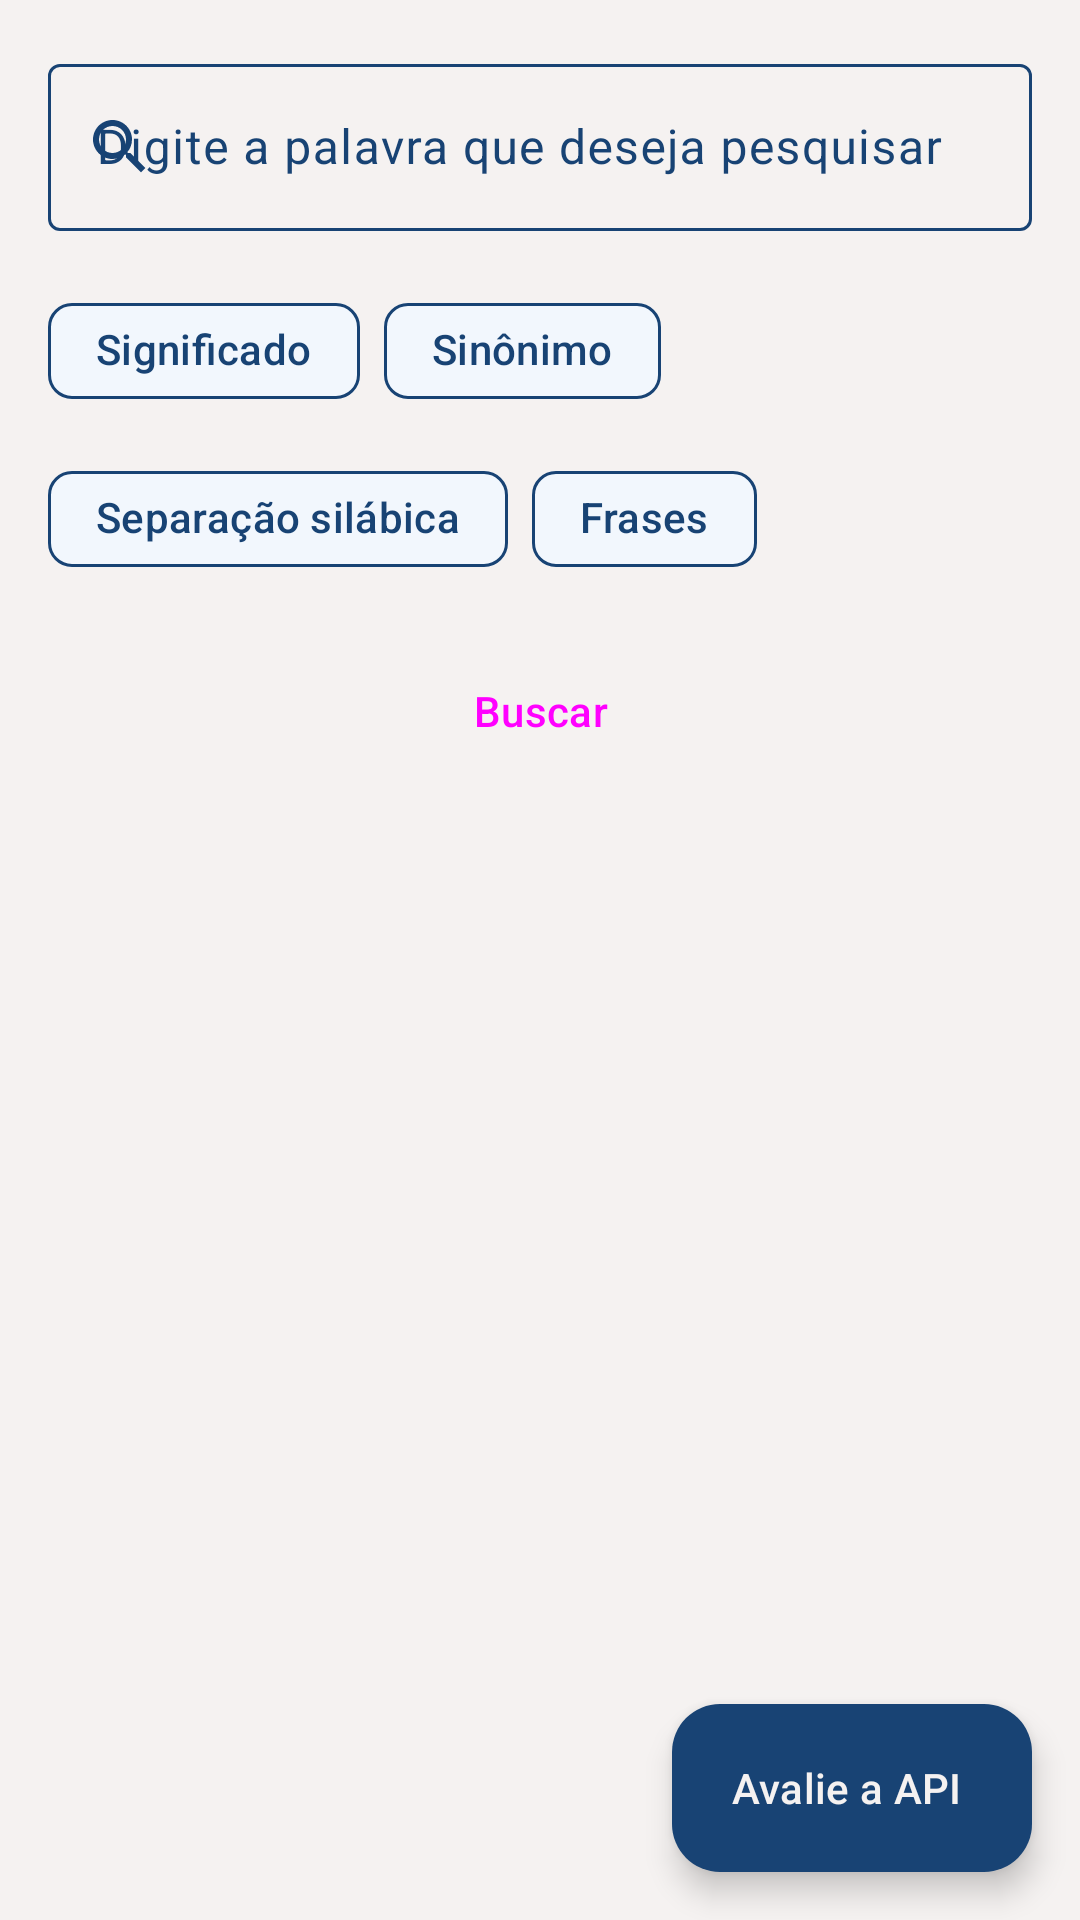

Here is an Android app screen rendered from its layout file. Give the layout XML and the strings, colors and styles it references.
<!-- AndroidManifest.xml: application theme Theme.StudentDiary -->
<!-- res/layout/fragment_dictionary.xml -->
<?xml version="1.0" encoding="utf-8"?>
<ScrollView xmlns:android="http://schemas.android.com/apk/res/android"
    xmlns:app="http://schemas.android.com/apk/res-auto"
    xmlns:tools="http://schemas.android.com/tools"
    android:layout_width="match_parent"
    android:layout_height="match_parent"
    android:fillViewport="true"
    tools:context=".ui.fragment.dictionaryFragment.DictionaryFragment">

    <androidx.constraintlayout.widget.ConstraintLayout
        android:layout_width="match_parent"
        android:layout_height="wrap_content">


        <com.google.android.material.textfield.TextInputLayout
            android:id="@+id/fragment_dictionary_field_word"
            style="@style/textField"
            android:hint="@string/dictionary_fragment_textField_hint"
            app:endIconMode="clear_text"
            app:layout_constraintEnd_toEndOf="parent"
            app:layout_constraintStart_toStartOf="parent"
            app:layout_constraintTop_toTopOf="parent"
            app:startIconDrawable="@drawable/ic_search">

            <com.google.android.material.textfield.TextInputEditText
                android:layout_width="match_parent"
                android:layout_height="wrap_content"
                android:inputType="textAutoCorrect" />

        </com.google.android.material.textfield.TextInputLayout>

        <com.google.android.material.chip.ChipGroup
            android:id="@+id/fragment_dictionary_chipGroup"
            android:layout_width="0dp"
            android:layout_height="wrap_content"
            android:layout_margin="@dimen/margin_default"
            app:layout_constraintEnd_toEndOf="parent"
            app:layout_constraintStart_toStartOf="parent"
            app:layout_constraintTop_toBottomOf="@id/fragment_dictionary_field_word">

            <com.google.android.material.chip.Chip
                android:id="@+id/fragment_dictionary_meaning_chip"
                style="@style/Widget.Material3.Chip.Filter"
                android:layout_width="wrap_content"
                android:layout_height="wrap_content"
                android:text="@string/dictionary_fragment_meaning_chip" />

            <com.google.android.material.chip.Chip
                android:id="@+id/fragment_dictionary_synonym_chip"
                style="@style/Widget.Material3.Chip.Filter"
                android:layout_width="wrap_content"
                android:layout_height="wrap_content"
                android:text="@string/dictionary_fragment_synonym_chip" />


            <com.google.android.material.chip.Chip
                android:id="@+id/fragment_dictionary_syllabicSeparation_chip"
                style="@style/Widget.Material3.Chip.Filter"
                android:layout_width="wrap_content"
                android:layout_height="wrap_content"
                android:text="@string/dictionary_fragment_syllabicSeparation_chip" />

            <com.google.android.material.chip.Chip
                android:id="@+id/fragment_dictionary_sentences_chip"
                style="@style/Widget.Material3.Chip.Filter"
                android:layout_width="wrap_content"
                android:layout_height="wrap_content"
                android:text="@string/dictionary_fragment_sentences_chip" />


        </com.google.android.material.chip.ChipGroup>

        <Button
            android:id="@+id/fragment_dictionary_searchButton"
            style="@style/elevationButton"
            android:layout_margin="@dimen/margin_default"
            android:text="@string/dictionary_fragment_search_button"
            app:layout_constraintEnd_toEndOf="parent"
            app:layout_constraintStart_toStartOf="parent"
            app:layout_constraintTop_toBottomOf="@id/fragment_dictionary_chipGroup" />

        <androidx.appcompat.widget.AppCompatTextView
            android:id="@+id/fragment_dictionary_textView_meaning_label"
            android:layout_width="0dp"
            android:layout_height="wrap_content"
            android:layout_margin="@dimen/margin_default"
            android:background="@color/customYellow"
            android:gravity="center"
            android:text="@string/dictionary_fragment_textView_meaning_label"
            android:textSize="@dimen/mediumTextSize"
            android:visibility="gone"
            app:layout_constraintEnd_toEndOf="parent"
            app:layout_constraintStart_toStartOf="parent"
            app:layout_constraintTop_toBottomOf="@id/fragment_dictionary_searchButton" />

        <androidx.appcompat.widget.AppCompatTextView
            android:id="@+id/fragment_dictionary_textView_meaning_result"
            android:layout_width="0dp"
            android:layout_height="wrap_content"
            android:layout_margin="@dimen/textview_margin_default"
            android:gravity="center"
            android:visibility="gone"
            app:layout_constraintEnd_toEndOf="parent"
            app:layout_constraintStart_toStartOf="parent"
            app:layout_constraintTop_toBottomOf="@id/fragment_dictionary_textView_meaning_label"
            tools:text="Meaning" />


        <androidx.appcompat.widget.AppCompatTextView
            android:id="@+id/fragment_dictionary_textView_synonyms_label"
            android:layout_width="0dp"
            android:layout_height="wrap_content"
            android:layout_margin="@dimen/margin_default"
            android:background="@color/customYellow"
            android:gravity="center"
            android:text="@string/dictionary_fragment_textView_synonym_label"
            android:textSize="@dimen/mediumTextSize"
            android:visibility="gone"
            app:layout_constraintEnd_toEndOf="parent"
            app:layout_constraintStart_toStartOf="parent"
            app:layout_constraintTop_toBottomOf="@id/fragment_dictionary_textView_meaning_result" />


        <androidx.appcompat.widget.AppCompatTextView
            android:id="@+id/fragment_dictionary_textView_synonyms_result"
            android:layout_width="0dp"
            android:layout_height="wrap_content"
            android:layout_margin="@dimen/textview_margin_default"
            android:gravity="center"
            android:visibility="gone"
            app:layout_constraintEnd_toEndOf="parent"
            app:layout_constraintStart_toStartOf="parent"
            app:layout_constraintTop_toBottomOf="@id/fragment_dictionary_textView_synonyms_label"
            tools:text="Synonyms" />


        <androidx.appcompat.widget.AppCompatTextView
            android:id="@+id/fragment_dictionary_textView_syllables_separation_label"
            android:layout_width="0dp"
            android:layout_height="wrap_content"
            android:layout_margin="@dimen/margin_default"
            android:background="@color/customYellow"
            android:gravity="center"
            android:text="@string/dictionary_fragment_textView_syllabicSeparation_label"
            android:textSize="@dimen/mediumTextSize"
            android:visibility="gone"
            app:layout_constraintEnd_toEndOf="parent"
            app:layout_constraintStart_toStartOf="parent"
            app:layout_constraintTop_toBottomOf="@id/fragment_dictionary_textView_synonyms_result" />

        <androidx.appcompat.widget.AppCompatTextView
            android:id="@+id/fragment_dictionary_textView_syllables_separation_result"
            android:layout_width="0dp"
            android:layout_height="wrap_content"
            android:layout_margin="@dimen/textview_margin_default"
            android:gravity="center"
            android:visibility="gone"
            app:layout_constraintEnd_toEndOf="parent"
            app:layout_constraintStart_toStartOf="parent"
            app:layout_constraintTop_toBottomOf="@id/fragment_dictionary_textView_syllables_separation_label"
            tools:text="Syllables separation" />

        <androidx.appcompat.widget.AppCompatTextView
            android:id="@+id/fragment_dictionary_textView_sentences_label"
            android:layout_width="0dp"
            android:layout_height="wrap_content"
            android:layout_margin="@dimen/margin_default"
            android:background="@color/customYellow"
            android:gravity="center"
            android:text="@string/dictionary_fragment_textView_sentences_label"
            android:textSize="@dimen/mediumTextSize"
            android:visibility="gone"
            app:layout_constraintEnd_toEndOf="parent"
            app:layout_constraintStart_toStartOf="parent"
            app:layout_constraintTop_toBottomOf="@id/fragment_dictionary_textView_syllables_separation_result" />


        <androidx.appcompat.widget.AppCompatTextView
            android:id="@+id/fragment_dictionary_textView_sentences_result"
            android:layout_width="0dp"
            android:layout_height="wrap_content"
            android:layout_margin="@dimen/textview_margin_default"
            android:gravity="center"
            android:visibility="gone"
            app:layout_constraintBottom_toTopOf="@id/fragment_dictionary_extended_fab"
            app:layout_constraintHorizontal_bias="1"
            app:layout_constraintEnd_toEndOf="parent"
            app:layout_constraintStart_toStartOf="parent"
            app:layout_constraintTop_toBottomOf="@id/fragment_dictionary_textView_sentences_label"
            app:layout_constraintVertical_bias="0"
            tools:text="Sentences example" />

        <com.google.android.material.floatingactionbutton.ExtendedFloatingActionButton
            android:id="@+id/fragment_dictionary_extended_fab"
            android:layout_width="wrap_content"
            android:layout_height="wrap_content"
            android:layout_margin="@dimen/margin_default"
            android:text="@string/dictionary_fragment_rating_extended_fab_text"
            app:icon="@drawable/ic_add"
            app:layout_constraintBottom_toBottomOf="parent"
            app:layout_constraintEnd_toEndOf="parent" />


    </androidx.constraintlayout.widget.ConstraintLayout>
</ScrollView>
<!-- resources referenced by this layout -->
<resources>
  <color name="customYellow">#F5E8C7</color>
  <dimen name="margin_default">16dp</dimen>
  <dimen name="mediumTextSize">18sp</dimen>
  <dimen name="textview_margin_default">8dp</dimen>
  <!-- drawable ic_search (drawable) -->
  <vector android:height="24dp" android:tint="@color/colorOnSurface"
      android:viewportHeight="24" android:viewportWidth="24"
      android:width="24dp" xmlns:android="http://schemas.android.com/apk/res/android">
      <path android:fillColor="@android:color/white" android:pathData="M15.5,14h-0.79l-0.28,-0.27C15.41,12.59 16,11.11 16,9.5 16,5.91 13.09,3 9.5,3S3,5.91 3,9.5 5.91,16 9.5,16c1.61,0 3.09,-0.59 4.23,-1.57l0.27,0.28v0.79l5,4.99L20.49,19l-4.99,-5zM9.5,14C7.01,14 5,11.99 5,9.5S7.01,5 9.5,5 14,7.01 14,9.5 11.99,14 9.5,14z"/>
  </vector>
  <string name="dictionary_fragment_meaning_chip">Significado</string>
  <string name="dictionary_fragment_rating_extended_fab_text">Avalie a API</string>
  <string name="dictionary_fragment_search_button">Buscar</string>
  <string name="dictionary_fragment_sentences_chip">Frases</string>
  <string name="dictionary_fragment_syllabicSeparation_chip">Separação silábica</string>
  <string name="dictionary_fragment_synonym_chip">Sinônimo</string>
  <string name="dictionary_fragment_textField_hint">Digite a palavra que deseja pesquisar</string>
  <string name="dictionary_fragment_textView_meaning_label">Significado</string>
  <string name="dictionary_fragment_textView_sentences_label">Exemplo em frases</string>
  <string name="dictionary_fragment_textView_syllabicSeparation_label">Separação silábica</string>
  <string name="dictionary_fragment_textView_synonym_label">Sinônimos</string>
  <style name="elevationButton" parent="@style/Widget.Material3.Button.ElevatedButton">
          <item name="android:layout_margin">@dimen/margin_default</item>
          <item name="android:layout_width">0dp</item>
          <item name="android:layout_height">wrap_content</item>
  
      </style>
  <style name="textField">
          <item name="android:layout_margin">@dimen/margin_default</item>
          <item name="android:layout_width">0dp</item>
          <item name="android:layout_height">wrap_content</item>
      </style>
  <color name="colorOnSurface">@color/darkBlue</color>
  <color name="colorOnPrimary">@color/extraLightBrown</color>
  <color name="colorPrimary">@color/darkBlue</color>
  <color name="colorPrimaryVariant">@color/extraLightBrown</color>
  <color name="colorAccent">@color/darkBlue</color>
  <color name="colorSecondary">@color/extraLightBrown</color>
  <color name="colorSecondaryVariant">@color/extraLightBrown</color>
  <color name="colorOnSecondary">@color/extraLightBrown</color>
  <style name="popupMenuStyle" parent="Widget.Material3.PopupMenu">
          <item name="android:popupBackground">@drawable/popup_menu_background</item>
      </style>
  <color name="colorPrimaryContainer">@color/darkBlue</color>
  <color name="colorOnPrimaryContainer">@color/extraLightBrown</color>
  <color name="colorSecondaryContainer">@color/darkBlue</color>
  <color name="colorOnSecondaryContainer">@color/extraLightBrown</color>
  <color name="colorSurface">@color/lightBlue</color>
  <color name="colorOnSurfaceVariant">@color/darkBlue</color>
  <color name="colorOutline">@color/darkBlue</color>
  <color name="colorSurfaceVariant">@color/lightBlue</color>
  <color name="darkBlue">#184374</color>
  <color name="extraLightBrown">#f5f2f1</color>
  <!-- drawable popup_menu_background (drawable) -->
  <?xml version="1.0" encoding="utf-8"?>
  <shape xmlns:android="http://schemas.android.com/apk/res/android">
      <solid android:color="@color/lightBlue"/>
  
      <corners
          android:radius="@dimen/cornerRadius_default"/>
  
  
  </shape>
  <color name="lightBlue">#f2f7fd</color>
  <dimen name="cornerRadius_default">8dp</dimen>
</resources>
